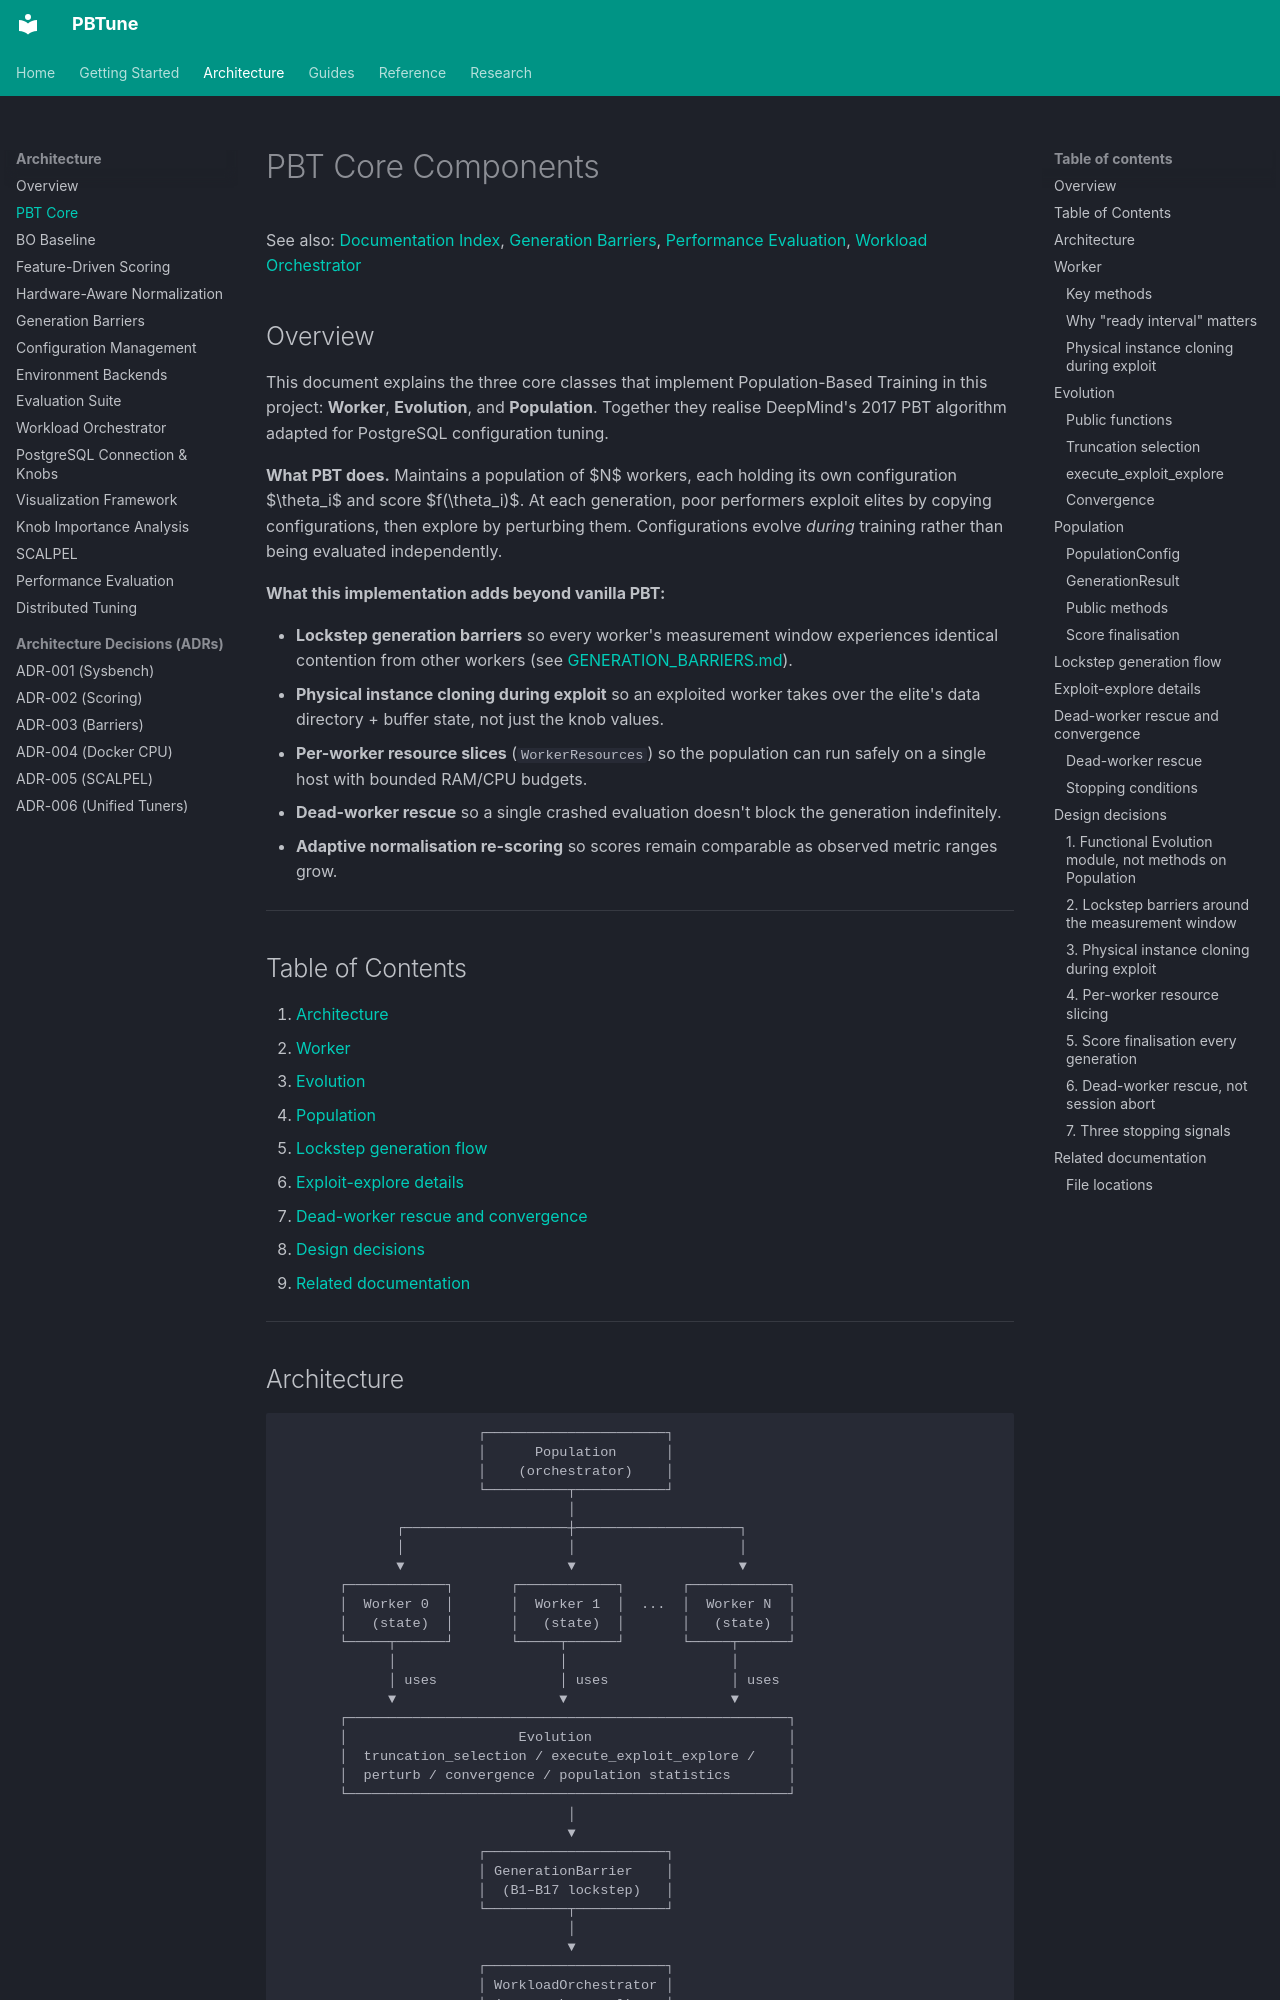

repository: alshawai/PBTune · page: architecture/pbt-core/index.html · generator: mkdocs

# PBT Core Components

See also: [Documentation Index](../README.md), [Generation Barriers](generation-barriers.md), [Performance Evaluation](performance-evaluation.md), [Workload Orchestrator](workload-orchestrator.md)

## Overview

This document explains the three core classes that implement Population-Based Training in this project: **Worker**, **Evolution**, and **Population**. Together they realise DeepMind's 2017 PBT algorithm adapted for PostgreSQL configuration tuning.

**What PBT does.** Maintains a population of $N$ workers, each holding its own configuration $\theta_i$ and score $f(\theta_i)$. At each generation, poor performers exploit elites by copying configurations, then explore by perturbing them. Configurations evolve *during* training rather than being evaluated independently.

**What this implementation adds beyond vanilla PBT:**

- **Lockstep generation barriers** so every worker's measurement window experiences identical contention from other workers (see [GENERATION_BARRIERS.md](generation-barriers.md)).
- **Physical instance cloning during exploit** so an exploited worker takes over the elite's data directory + buffer state, not just the knob values.
- **Per-worker resource slices** (`WorkerResources`) so the population can run safely on a single host with bounded RAM/CPU budgets.
- **Dead-worker rescue** so a single crashed evaluation doesn't block the generation indefinitely.
- **Adaptive normalisation re-scoring** so scores remain comparable as observed metric ranges grow.

---

## Table of Contents

1. [Architecture](#architecture)
2. [Worker](#worker)
3. [Evolution](#evolution)
4. [Population](#population)
5. [Lockstep generation flow](#lockstep-generation-flow)
6. [Exploit-explore details](#exploit-explore-details)
7. [Dead-worker rescue and convergence](#dead-worker-rescue-and-convergence)
8. [Design decisions](#design-decisions)
9. [Related documentation](#related-documentation)

---
